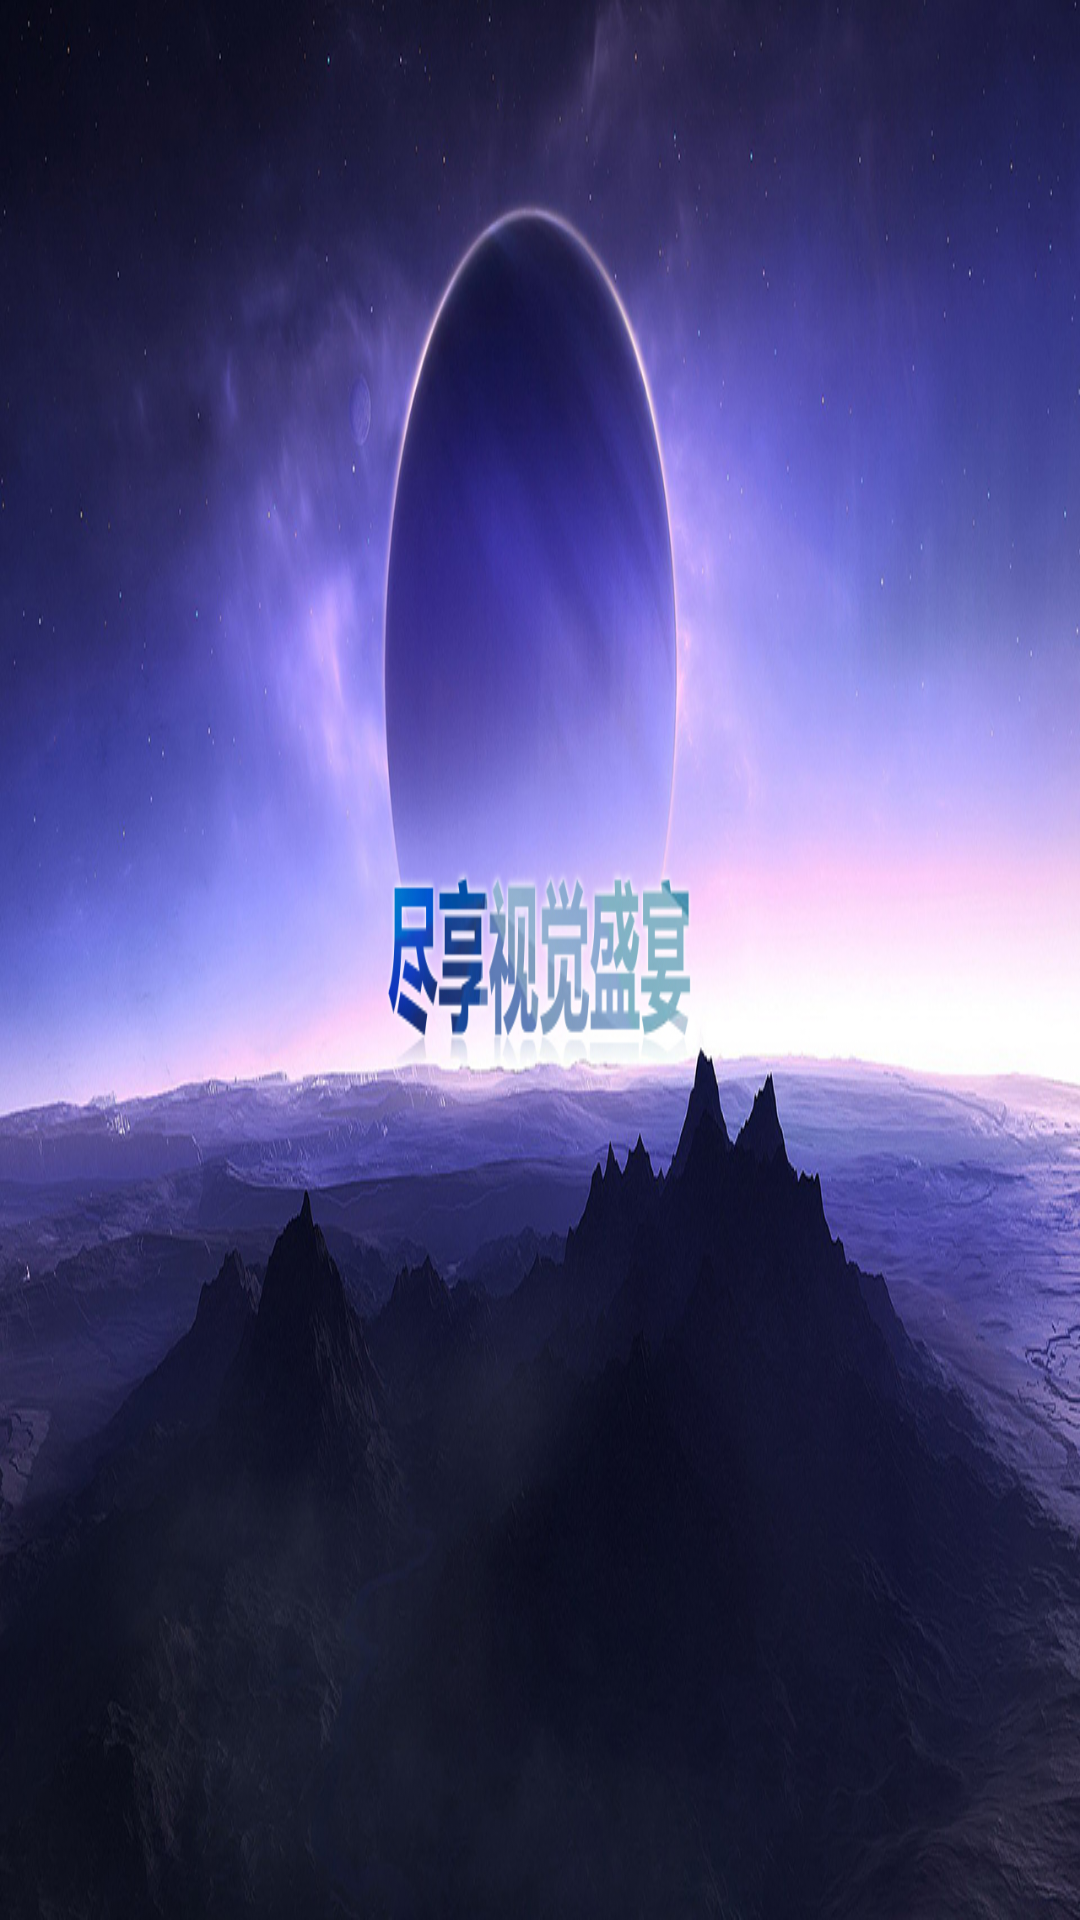

Layout XML and referenced resources for this Android screen:
<!-- AndroidManifest.xml: application theme android:Theme.Black.NoTitleBar.Fullscreen -->
<!-- res/layout/splash_layout.xml -->
<?xml version="1.0" encoding="utf-8"?>

<FrameLayout xmlns:android="http://schemas.android.com/apk/res/android"
    android:layout_width="match_parent"
    android:layout_height="match_parent"
    android:gravity="center"
    android:orientation="horizontal" >

    <ImageView
        android:id="@+id/load_bg"
        android:layout_width="match_parent"
        android:layout_height="match_parent"
        android:layout_gravity="center"
        android:src="@drawable/loading_bg"
        android:scaleType="fitXY" />

</FrameLayout>
<!-- resources referenced by this layout -->
<resources>
  <!-- drawable loading_bg: jpg bitmap (drawable, 486689 bytes) -->
</resources>
